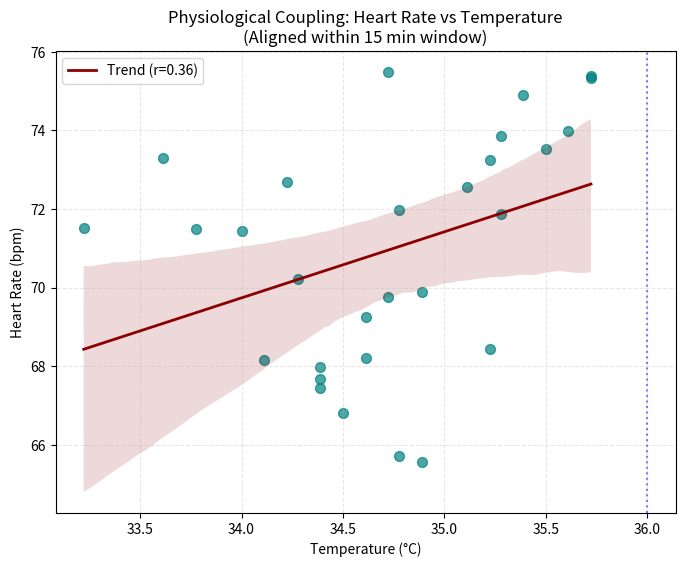

The matplotlib source for this figure:
# Executed Code (Repaired)
# This code runs in a sandbox with injected variables (vitals, np, plt, etc.)

import numpy as np
import pandas as pd
import matplotlib.pyplot as plt
import seaborn as sns
from scipy import stats
import datetime

# Helper function to simulate sandbox save_plot
def save_plot(filename, fig=None, **kwargs):
    if not filename.endswith('.png'): filename += '.png'
    if fig is None: fig = plt.gcf()
    fig.savefig(filename, **kwargs)
    plt.close(fig)
    print(f'Saved plot to {filename}')

# Injected Variables
visit_id = '99786932'
age = 79
gender = 'F'
ethnicity = 'Asian (Non-Hispanic/Non-Latino)'
heart_rate = [(datetime.datetime(2221, 4, 5, 16, 48, 19), 76.0), (datetime.datetime(2221, 4, 5, 16, 49, 19), 73.2542372881356), (datetime.datetime(2221, 4, 5, 16, 50, 19), 73.1206896551724), (datetime.datetime(2221, 4, 5, 16, 51, 19), 79.728813559322), (datetime.datetime(2221, 4, 5, 16, 52, 19), 75.3620689655172), (datetime.datetime(2221, 4, 5, 16, 53, 19), 73.9122807017544), (datetime.datetime(2221, 4, 5, 16, 54, 19), 72.125), (datetime.datetime(2221, 4, 5, 16, 55, 19), 71.8275862068966), (datetime.datetime(2221, 4, 5, 16, 56, 19), 72.6101694915254), (datetime.datetime(2221, 4, 5, 16, 57, 19), 71.7457627118644), (datetime.datetime(2221, 4, 5, 16, 58, 19), 69.8103448275862), (datetime.datetime(2221, 4, 5, 16, 59, 19), 69.4745762711864), (datetime.datetime(2221, 4, 5, 17, 0, 19), 69.2068965517241), (datetime.datetime(2221, 4, 5, 17, 1, 19), 75.3829787234043), (datetime.datetime(2221, 4, 5, 17, 2, 19), 67.8135593220339), (datetime.datetime(2221, 4, 5, 17, 3, 19), 68.0344827586207), (datetime.datetime(2221, 4, 5, 17, 4, 19), 67.1864406779661), (datetime.datetime(2221, 4, 5, 17, 5, 19), 68.9137931034483), (datetime.datetime(2221, 4, 5, 17, 6, 19), 70.5593220338983), (datetime.datetime(2221, 4, 5, 17, 7, 19), 71.6779661016949), (datetime.datetime(2221, 4, 5, 17, 8, 19), 71.12), (datetime.datetime(2221, 4, 5, 17, 9, 19), 70.1754385964912), (datetime.datetime(2221, 4, 5, 17, 10, 19), 69.2931034482759), (datetime.datetime(2221, 4, 5, 17, 11, 19), 69.9661016949153), (datetime.datetime(2221, 4, 5, 17, 12, 19), 68.6949152542373), (datetime.datetime(2221, 4, 5, 17, 13, 19), 68.7931034482759), (datetime.datetime(2221, 4, 5, 17, 14, 19), 69.6440677966102), (datetime.datetime(2221, 4, 5, 17, 15, 19), 70.3275862068966), (datetime.datetime(2221, 4, 5, 17, 16, 19), 70.5), (datetime.datetime(2221, 4, 5, 17, 17, 19), 71.6034482758621), (datetime.datetime(2221, 4, 5, 17, 18, 19), 72.2372881355932), (datetime.datetime(2221, 4, 5, 17, 19, 19), 69.5932203389831), (datetime.datetime(2221, 4, 5, 17, 20, 19), 69.2962962962963), (datetime.datetime(2221, 4, 5, 17, 21, 19), 71.1489361702128), (datetime.datetime(2221, 4, 5, 17, 22, 19), 72.1896551724138), (datetime.datetime(2221, 4, 5, 17, 23, 19), 70.5777777777778), (datetime.datetime(2221, 4, 5, 17, 24, 19), 72.4814814814815), (datetime.datetime(2221, 4, 5, 17, 25, 19), 75.4883720930233), (datetime.datetime(2221, 4, 5, 17, 26, 19), 70.9661016949153), (datetime.datetime(2221, 4, 5, 17, 27, 19), 74.425), (datetime.datetime(2221, 4, 5, 17, 28, 19), 73.135593220339), (datetime.datetime(2221, 4, 5, 17, 29, 19), 69.8793103448276), (datetime.datetime(2221, 4, 5, 17, 30, 19), 68.3898305084746), (datetime.datetime(2221, 4, 5, 17, 31, 19), 68.4915254237288), (datetime.datetime(2221, 4, 5, 17, 32, 19), 68.0), (datetime.datetime(2221, 4, 5, 17, 33, 19), 68.7457627118644), (datetime.datetime(2221, 4, 5, 17, 34, 19), 68.3389830508475), (datetime.datetime(2221, 4, 5, 17, 35, 19), 67.1034482758621), (datetime.datetime(2221, 4, 5, 17, 36, 19), 67.3559322033898), (datetime.datetime(2221, 4, 5, 17, 37, 19), 68.6724137931035), (datetime.datetime(2221, 4, 5, 17, 38, 19), 67.864406779661), (datetime.datetime(2221, 4, 5, 17, 39, 19), 70.1914893617021), (datetime.datetime(2221, 4, 5, 17, 40, 19), 71.5172413793104), (datetime.datetime(2221, 4, 5, 17, 41, 19), 70.9152542372882), (datetime.datetime(2221, 4, 5, 17, 42, 19), 70.2068965517242), (datetime.datetime(2221, 4, 5, 17, 43, 19), 70.2181818181818), (datetime.datetime(2221, 4, 5, 17, 44, 19), 70.6923076923077), (datetime.datetime(2221, 4, 5, 17, 45, 19), 70.2545454545455), (datetime.datetime(2221, 4, 5, 17, 46, 19), 69.8), (datetime.datetime(2221, 4, 5, 17, 47, 19), 69.9310344827586), (datetime.datetime(2221, 4, 5, 17, 48, 19), 70.6949152542373), (datetime.datetime(2221, 4, 5, 17, 49, 19), 69.7796610169492), (datetime.datetime(2221, 4, 5, 17, 50, 19), 68.8793103448276), (datetime.datetime(2221, 4, 5, 17, 51, 19), 71.24), (datetime.datetime(2221, 4, 5, 17, 52, 19), 72.7254901960784), (datetime.datetime(2221, 4, 5, 17, 53, 19), 72.271186440678), (datetime.datetime(2221, 4, 5, 17, 54, 19), 70.5172413793104), (datetime.datetime(2221, 4, 5, 17, 55, 19), 71.3559322033898), (datetime.datetime(2221, 4, 5, 17, 56, 19), 68.3220338983051), (datetime.datetime(2221, 4, 5, 17, 57, 19), 71.5172413793104), (datetime.datetime(2221, 4, 5, 17, 58, 19), 71.9491525423729), (datetime.datetime(2221, 4, 5, 17, 59, 19), 70.6724137931035), (datetime.datetime(2221, 4, 5, 18, 0, 19), 74.8305084745763), (datetime.datetime(2221, 4, 5, 18, 1, 19), 73.864406779661), (datetime.datetime(2221, 4, 5, 18, 2, 19), 73.3103448275862), (datetime.datetime(2221, 4, 5, 18, 3, 19), 72.0847457627119), (datetime.datetime(2221, 4, 5, 18, 4, 19), 71.551724137931), (datetime.datetime(2221, 4, 5, 18, 5, 19), 72.5254237288136), (datetime.datetime(2221, 4, 5, 18, 6, 19), 71.6779661016949), (datetime.datetime(2221, 4, 5, 18, 7, 19), 71.4827586206897), (datetime.datetime(2221, 4, 5, 18, 8, 19), 71.5932203389831), (datetime.datetime(2221, 4, 5, 18, 9, 19), 70.4310344827586), (datetime.datetime(2221, 4, 5, 18, 10, 19), 70.5254237288136), (datetime.datetime(2221, 4, 5, 18, 11, 19), 71.6101694915254), (datetime.datetime(2221, 4, 5, 18, 12, 19), 71.448275862069), (datetime.datetime(2221, 4, 5, 18, 13, 19), 68.728813559322), (datetime.datetime(2221, 4, 5, 18, 14, 19), 71.1206896551724), (datetime.datetime(2221, 4, 5, 18, 15, 19), 70.9661016949153), (datetime.datetime(2221, 4, 5, 18, 16, 19), 70.0338983050848), (datetime.datetime(2221, 4, 5, 18, 17, 19), 68.1724137931035), (datetime.datetime(2221, 4, 5, 18, 18, 19), 68.1525423728814), (datetime.datetime(2221, 4, 5, 18, 19, 19), 68.2586206896552), (datetime.datetime(2221, 4, 5, 18, 20, 19), 68.6949152542373), (datetime.datetime(2221, 4, 5, 18, 21, 19), 67.7586206896552), (datetime.datetime(2221, 4, 5, 18, 22, 19), 67.6949152542373), (datetime.datetime(2221, 4, 5, 18, 23, 19), 67.7966101694915), (datetime.datetime(2221, 4, 5, 18, 24, 19), 71.1724137931035), (datetime.datetime(2221, 4, 5, 18, 25, 19), 75.2542372881356), (datetime.datetime(2221, 4, 5, 18, 26, 19), 72.5344827586207), (datetime.datetime(2221, 4, 5, 18, 27, 19), 72.6949152542373), (datetime.datetime(2221, 4, 5, 18, 28, 19), 71.1694915254237), (datetime.datetime(2221, 4, 5, 18, 29, 19), 69.3620689655172), (datetime.datetime(2221, 4, 5, 18, 30, 19), 69.2033898305085), (datetime.datetime(2221, 4, 5, 18, 31, 19), 71.1034482758621), (datetime.datetime(2221, 4, 5, 18, 32, 19), 69.4745762711864), (datetime.datetime(2221, 4, 5, 18, 33, 19), 69.7627118644068), (datetime.datetime(2221, 4, 5, 18, 34, 19), 69.4310344827586), (datetime.datetime(2221, 4, 5, 18, 35, 19), 71.4576271186441), (datetime.datetime(2221, 4, 5, 18, 36, 19), 72.2068965517241), (datetime.datetime(2221, 4, 5, 18, 37, 19), 70.2203389830509), (datetime.datetime(2221, 4, 5, 18, 38, 19), 68.406779661017), (datetime.datetime(2221, 4, 5, 18, 39, 19), 69.1379310344828), (datetime.datetime(2221, 4, 5, 18, 40, 19), 69.0338983050848), (datetime.datetime(2221, 4, 5, 18, 41, 19), 68.448275862069), (datetime.datetime(2221, 4, 5, 18, 42, 19), 67.6779661016949), (datetime.datetime(2221, 4, 5, 18, 43, 19), 68.3728813559322), (datetime.datetime(2221, 4, 5, 18, 44, 19), 67.0172413793104), (datetime.datetime(2221, 4, 5, 18, 45, 19), 68.0), (datetime.datetime(2221, 4, 5, 18, 46, 19), 68.4310344827586), (datetime.datetime(2221, 4, 5, 18, 47, 19), 67.4406779661017), (datetime.datetime(2221, 4, 5, 18, 48, 19), 68.6101694915254), (datetime.datetime(2221, 4, 5, 18, 49, 19), 66.8965517241379), (datetime.datetime(2221, 4, 5, 18, 50, 19), 68.9491525423729), (datetime.datetime(2221, 4, 5, 18, 51, 19), 70.7413793103448), (datetime.datetime(2221, 4, 5, 18, 52, 19), 67.9830508474576), (datetime.datetime(2221, 4, 5, 18, 53, 19), 68.1864406779661), (datetime.datetime(2221, 4, 5, 18, 54, 19), 67.5344827586207), (datetime.datetime(2221, 4, 5, 18, 55, 19), 67.0677966101695), (datetime.datetime(2221, 4, 5, 18, 56, 19), 66.7931034482759), (datetime.datetime(2221, 4, 5, 18, 57, 19), 66.8135593220339), (datetime.datetime(2221, 4, 5, 18, 58, 19), 67.6551724137931), (datetime.datetime(2221, 4, 5, 18, 59, 19), 67.8305084745763), (datetime.datetime(2221, 4, 5, 19, 0, 19), 65.2542372881356), (datetime.datetime(2221, 4, 5, 19, 1, 19), 67.6896551724138), (datetime.datetime(2221, 4, 5, 19, 2, 19), 68.2203389830509), (datetime.datetime(2221, 4, 5, 19, 3, 19), 67.8275862068966), (datetime.datetime(2221, 4, 5, 19, 4, 19), 65.593220338983), (datetime.datetime(2221, 4, 5, 19, 5, 19), 67.1864406779661), (datetime.datetime(2221, 4, 5, 19, 6, 19), 69.6206896551724), (datetime.datetime(2221, 4, 5, 19, 7, 19), 69.2542372881356), (datetime.datetime(2221, 4, 5, 19, 8, 19), 70.7758620689655), (datetime.datetime(2221, 4, 5, 19, 9, 19), 66.864406779661), (datetime.datetime(2221, 4, 5, 19, 10, 19), 65.3050847457627), (datetime.datetime(2221, 4, 5, 19, 11, 19), 68.5172413793104), (datetime.datetime(2221, 4, 5, 19, 12, 19), 69.7627118644068), (datetime.datetime(2221, 4, 5, 19, 13, 19), 68.8620689655172), (datetime.datetime(2221, 4, 5, 19, 14, 19), 64.5762711864407), (datetime.datetime(2221, 4, 5, 19, 15, 19), 67.4406779661017), (datetime.datetime(2221, 4, 5, 19, 16, 19), 67.8620689655172), (datetime.datetime(2221, 4, 5, 19, 17, 19), 65.2881355932203), (datetime.datetime(2221, 4, 5, 19, 18, 19), 64.5344827586207), (datetime.datetime(2221, 4, 5, 19, 19, 19), 68.6779661016949), (datetime.datetime(2221, 4, 5, 19, 20, 19), 72.6779661016949), (datetime.datetime(2221, 4, 5, 19, 21, 19), 68.4137931034483), (datetime.datetime(2221, 4, 5, 19, 22, 19), 65.7118644067797), (datetime.datetime(2221, 4, 5, 19, 23, 19), 67.1551724137931), (datetime.datetime(2221, 4, 5, 19, 24, 19), 69.8135593220339), (datetime.datetime(2221, 4, 5, 19, 25, 19), 65.5172413793104), (datetime.datetime(2221, 4, 5, 19, 26, 19), 68.864406779661), (datetime.datetime(2221, 4, 5, 19, 27, 19), 71.9661016949153), (datetime.datetime(2221, 4, 5, 19, 28, 19), 69.9655172413793), (datetime.datetime(2221, 4, 5, 19, 29, 19), 67.3728813559322), (datetime.datetime(2221, 4, 5, 19, 30, 19), 65.7586206896552), (datetime.datetime(2221, 4, 5, 19, 31, 19), 65.4576271186441), (datetime.datetime(2221, 4, 5, 19, 32, 19), 65.5593220338983), (datetime.datetime(2221, 4, 5, 19, 33, 19), 65.448275862069), (datetime.datetime(2221, 4, 5, 19, 34, 19), 65.135593220339), (datetime.datetime(2221, 4, 5, 19, 35, 19), 66.6896551724138), (datetime.datetime(2221, 4, 5, 19, 36, 19), 71.0677966101695), (datetime.datetime(2221, 4, 5, 19, 37, 19), 69.8813559322034), (datetime.datetime(2221, 4, 5, 19, 38, 19), 68.7758620689655), (datetime.datetime(2221, 4, 5, 19, 39, 19), 71.8474576271187), (datetime.datetime(2221, 4, 5, 19, 40, 19), 70.3965517241379), (datetime.datetime(2221, 4, 5, 19, 41, 19), 68.0847457627119), (datetime.datetime(2221, 4, 5, 19, 42, 19), 67.8983050847458), (datetime.datetime(2221, 4, 5, 19, 43, 19), 66.2241379310345), (datetime.datetime(2221, 4, 5, 19, 44, 19), 68.1864406779661), (datetime.datetime(2221, 4, 5, 19, 45, 19), 70.3448275862069), (datetime.datetime(2221, 4, 5, 19, 46, 19), 70.5423728813559), (datetime.datetime(2221, 4, 5, 19, 47, 19), 71.1864406779661), (datetime.datetime(2221, 4, 5, 19, 48, 19), 72.5689655172414), (datetime.datetime(2221, 4, 5, 19, 49, 19), 71.3898305084746), (datetime.datetime(2221, 4, 5, 19, 50, 19), 70.0344827586207), (datetime.datetime(2221, 4, 5, 19, 51, 19), 69.3898305084746), (datetime.datetime(2221, 4, 5, 19, 52, 19), 68.3728813559322), (datetime.datetime(2221, 4, 5, 19, 53, 19), 74.3275862068966), (datetime.datetime(2221, 4, 5, 19, 54, 19), 73.0847457627119), (datetime.datetime(2221, 4, 5, 19, 55, 19), 71.1724137931035), (datetime.datetime(2221, 4, 5, 19, 56, 19), 70.9152542372882), (datetime.datetime(2221, 4, 5, 19, 57, 19), 68.4406779661017), (datetime.datetime(2221, 4, 5, 19, 58, 19), 74.0344827586207), (datetime.datetime(2221, 4, 5, 19, 59, 19), 73.0338983050848), (datetime.datetime(2221, 4, 5, 20, 0, 19), 71.3103448275862), (datetime.datetime(2221, 4, 5, 20, 1, 19), 71.135593220339), (datetime.datetime(2221, 4, 5, 20, 2, 19), 69.6896551724138), (datetime.datetime(2221, 4, 5, 20, 3, 19), 72.1525423728814), (datetime.datetime(2221, 4, 5, 20, 4, 19), 73.728813559322), (datetime.datetime(2221, 4, 5, 20, 5, 19), 71.8275862068966), (datetime.datetime(2221, 4, 5, 20, 6, 19), 71.271186440678), (datetime.datetime(2221, 4, 5, 20, 7, 19), 71.8793103448276), (datetime.datetime(2221, 4, 5, 20, 8, 19), 70.9830508474576), (datetime.datetime(2221, 4, 5, 20, 9, 19), 68.4745762711864), (datetime.datetime(2221, 4, 5, 20, 10, 19), 75.0), (datetime.datetime(2221, 4, 5, 20, 11, 19), 76.6779661016949), (datetime.datetime(2221, 4, 5, 20, 12, 19), 73.8620689655172), (datetime.datetime(2221, 4, 5, 20, 13, 19), 75.4576271186441), (datetime.datetime(2221, 4, 5, 20, 14, 19), 76.0169491525424), (datetime.datetime(2221, 4, 5, 20, 15, 19), 75.551724137931), (datetime.datetime(2221, 4, 5, 20, 16, 19), 74.728813559322), (datetime.datetime(2221, 4, 5, 20, 17, 19), 74.8965517241379), (datetime.datetime(2221, 4, 5, 20, 18, 19), 73.9661016949153), (datetime.datetime(2221, 4, 5, 20, 19, 19), 75.1724137931035), (datetime.datetime(2221, 4, 5, 20, 20, 19), 76.1525423728814), (datetime.datetime(2221, 4, 5, 20, 21, 19), 74.5762711864407), (datetime.datetime(2221, 4, 5, 20, 22, 19), 73.4655172413793), (datetime.datetime(2221, 4, 5, 20, 23, 19), 73.5254237288136), (datetime.datetime(2221, 4, 5, 20, 24, 19), 69.5084745762712), (datetime.datetime(2221, 4, 5, 20, 25, 19), 71.7758620689655), (datetime.datetime(2221, 4, 5, 20, 26, 19), 71.5423728813559), (datetime.datetime(2221, 4, 5, 20, 27, 19), 75.8275862068966), (datetime.datetime(2221, 4, 5, 20, 28, 19), 74.4915254237288), (datetime.datetime(2221, 4, 5, 20, 29, 19), 73.8983050847458), (datetime.datetime(2221, 4, 5, 20, 30, 19), 76.0172413793104), (datetime.datetime(2221, 4, 5, 20, 31, 19), 75.3898305084746), (datetime.datetime(2221, 4, 5, 20, 32, 19), 73.7931034482759), (datetime.datetime(2221, 4, 5, 20, 33, 19), 75.2881355932203), (datetime.datetime(2221, 4, 5, 20, 34, 19), 78.1206896551724), (datetime.datetime(2221, 4, 5, 20, 35, 19), 76.2033898305085), (datetime.datetime(2221, 4, 5, 20, 36, 19), 76.6779661016949), (datetime.datetime(2221, 4, 5, 20, 37, 19), 73.9827586206897), (datetime.datetime(2221, 4, 5, 20, 38, 19), 71.728813559322), (datetime.datetime(2221, 4, 5, 20, 39, 19), 74.3448275862069), (datetime.datetime(2221, 4, 5, 20, 40, 19), 75.1016949152542), (datetime.datetime(2221, 4, 5, 20, 41, 19), 75.7966101694915), (datetime.datetime(2221, 4, 5, 20, 42, 19), 75.3448275862069), (datetime.datetime(2221, 4, 5, 20, 43, 19), 72.8983050847458), (datetime.datetime(2221, 4, 5, 20, 44, 19), 75.6551724137931), (datetime.datetime(2221, 4, 5, 20, 45, 19), 72.4406779661017), (datetime.datetime(2221, 4, 5, 20, 46, 19), 75.3898305084746)]
systolic_bp = [(datetime.datetime(2221, 4, 5, 16, 48, 19), 67.0), (datetime.datetime(2221, 4, 5, 16, 49, 19), 63.0), (datetime.datetime(2221, 4, 5, 16, 50, 19), 63.0), (datetime.datetime(2221, 4, 5, 16, 52, 19), 81.0), (datetime.datetime(2221, 4, 5, 16, 54, 19), 75.0), (datetime.datetime(2221, 4, 5, 16, 56, 19), 69.0), (datetime.datetime(2221, 4, 5, 16, 58, 19), 75.0), (datetime.datetime(2221, 4, 5, 17, 0, 19), 81.0), (datetime.datetime(2221, 4, 5, 17, 2, 19), 88.0), (datetime.datetime(2221, 4, 5, 17, 4, 19), 83.0), (datetime.datetime(2221, 4, 5, 17, 6, 19), 89.0), (datetime.datetime(2221, 4, 5, 17, 8, 19), 89.0), (datetime.datetime(2221, 4, 5, 17, 10, 19), 78.0), (datetime.datetime(2221, 4, 5, 17, 12, 19), 87.0), (datetime.datetime(2221, 4, 5, 17, 13, 19), 96.0), (datetime.datetime(2221, 4, 5, 17, 25, 19), 96.0), (datetime.datetime(2221, 4, 5, 17, 42, 19), 85.0), (datetime.datetime(2221, 4, 5, 17, 43, 19), 85.0), (datetime.datetime(2221, 4, 5, 17, 57, 19), 80.0), (datetime.datetime(2221, 4, 5, 17, 58, 19), 80.0), (datetime.datetime(2221, 4, 5, 18, 12, 19), 78.0), (datetime.datetime(2221, 4, 5, 18, 13, 19), 78.0), (datetime.datetime(2221, 4, 5, 18, 17, 19), 72.0), (datetime.datetime(2221, 4, 5, 18, 22, 19), 72.0), (datetime.datetime(2221, 4, 5, 18, 27, 19), 72.0), (datetime.datetime(2221, 4, 5, 18, 37, 19), 78.0), (datetime.datetime(2221, 4, 5, 18, 42, 19), 74.0), (datetime.datetime(2221, 4, 5, 18, 43, 19), 74.0), (datetime.datetime(2221, 4, 5, 18, 47, 19), 77.0), (datetime.datetime(2221, 4, 5, 18, 51, 19), 77.0), (datetime.datetime(2221, 4, 5, 18, 52, 19), 75.0), (datetime.datetime(2221, 4, 5, 18, 53, 19), 75.0), (datetime.datetime(2221, 4, 5, 18, 57, 19), 75.0), (datetime.datetime(2221, 4, 5, 18, 58, 19), 75.0), (datetime.datetime(2221, 4, 5, 19, 2, 19), 76.0), (datetime.datetime(2221, 4, 5, 19, 3, 19), 76.0), (datetime.datetime(2221, 4, 5, 19, 7, 19), 78.0), (datetime.datetime(2221, 4, 5, 19, 8, 19), 78.0), (datetime.datetime(2221, 4, 5, 19, 12, 19), 81.0), (datetime.datetime(2221, 4, 5, 19, 13, 19), 81.0), (datetime.datetime(2221, 4, 5, 19, 18, 19), 75.0), (datetime.datetime(2221, 4, 5, 19, 20, 19), 85.0), (datetime.datetime(2221, 4, 5, 19, 22, 19), 73.0), (datetime.datetime(2221, 4, 5, 19, 23, 19), 73.0), (datetime.datetime(2221, 4, 5, 19, 27, 19), 85.0), (datetime.datetime(2221, 4, 5, 19, 28, 19), 85.0), (datetime.datetime(2221, 4, 5, 19, 32, 19), 79.0), (datetime.datetime(2221, 4, 5, 19, 33, 19), 79.0), (datetime.datetime(2221, 4, 5, 19, 37, 19), 83.0), (datetime.datetime(2221, 4, 5, 19, 38, 19), 83.0), (datetime.datetime(2221, 4, 5, 19, 43, 19), 78.0), (datetime.datetime(2221, 4, 5, 19, 48, 19), 90.0), (datetime.datetime(2221, 4, 5, 19, 53, 19), 89.0), (datetime.datetime(2221, 4, 5, 19, 57, 19), 84.0), (datetime.datetime(2221, 4, 5, 19, 58, 19), 84.0), (datetime.datetime(2221, 4, 5, 20, 3, 19), 89.0), (datetime.datetime(2221, 4, 5, 20, 7, 19), 85.0), (datetime.datetime(2221, 4, 5, 20, 8, 19), 85.0), (datetime.datetime(2221, 4, 5, 20, 12, 19), 82.0), (datetime.datetime(2221, 4, 5, 20, 13, 19), 82.0), (datetime.datetime(2221, 4, 5, 20, 17, 19), 78.0), (datetime.datetime(2221, 4, 5, 20, 18, 19), 78.0), (datetime.datetime(2221, 4, 5, 20, 23, 19), 82.0), (datetime.datetime(2221, 4, 5, 20, 28, 19), 79.0), (datetime.datetime(2221, 4, 5, 20, 33, 19), 81.0), (datetime.datetime(2221, 4, 5, 20, 37, 19), 82.0), (datetime.datetime(2221, 4, 5, 20, 38, 19), 82.0), (datetime.datetime(2221, 4, 5, 20, 42, 19), 84.0), (datetime.datetime(2221, 4, 5, 20, 43, 19), 84.0), (datetime.datetime(2221, 4, 5, 20, 46, 19), 87.0)]
diastolic_bp = [(datetime.datetime(2221, 4, 5, 16, 48, 19), 44.0), (datetime.datetime(2221, 4, 5, 16, 49, 19), 41.0), (datetime.datetime(2221, 4, 5, 16, 50, 19), 41.0), (datetime.datetime(2221, 4, 5, 16, 52, 19), 47.0), (datetime.datetime(2221, 4, 5, 16, 54, 19), 51.0), (datetime.datetime(2221, 4, 5, 16, 56, 19), 43.0), (datetime.datetime(2221, 4, 5, 16, 58, 19), 54.0), (datetime.datetime(2221, 4, 5, 17, 0, 19), 48.0), (datetime.datetime(2221, 4, 5, 17, 2, 19), 46.0), (datetime.datetime(2221, 4, 5, 17, 4, 19), 48.0), (datetime.datetime(2221, 4, 5, 17, 6, 19), 46.0), (datetime.datetime(2221, 4, 5, 17, 10, 19), 61.0), (datetime.datetime(2221, 4, 5, 17, 12, 19), 51.0), (datetime.datetime(2221, 4, 5, 17, 13, 19), 50.0), (datetime.datetime(2221, 4, 5, 17, 25, 19), 50.0), (datetime.datetime(2221, 4, 5, 17, 42, 19), 55.0), (datetime.datetime(2221, 4, 5, 17, 43, 19), 55.0), (datetime.datetime(2221, 4, 5, 17, 57, 19), 50.0), (datetime.datetime(2221, 4, 5, 17, 58, 19), 50.0), (datetime.datetime(2221, 4, 5, 18, 12, 19), 43.0), (datetime.datetime(2221, 4, 5, 18, 13, 19), 43.0), (datetime.datetime(2221, 4, 5, 18, 17, 19), 45.0), (datetime.datetime(2221, 4, 5, 18, 22, 19), 47.0), (datetime.datetime(2221, 4, 5, 18, 27, 19), 47.0), (datetime.datetime(2221, 4, 5, 18, 37, 19), 42.0), (datetime.datetime(2221, 4, 5, 18, 42, 19), 47.0), (datetime.datetime(2221, 4, 5, 18, 43, 19), 47.0), (datetime.datetime(2221, 4, 5, 18, 47, 19), 50.0), (datetime.datetime(2221, 4, 5, 18, 51, 19), 50.0), (datetime.datetime(2221, 4, 5, 18, 52, 19), 46.0), (datetime.datetime(2221, 4, 5, 18, 53, 19), 46.0), (datetime.datetime(2221, 4, 5, 18, 57, 19), 45.0), (datetime.datetime(2221, 4, 5, 18, 58, 19), 45.0), (datetime.datetime(2221, 4, 5, 19, 2, 19), 48.0), (datetime.datetime(2221, 4, 5, 19, 3, 19), 48.0), (datetime.datetime(2221, 4, 5, 19, 7, 19), 46.0), (datetime.datetime(2221, 4, 5, 19, 8, 19), 46.0), (datetime.datetime(2221, 4, 5, 19, 12, 19), 51.0), (datetime.datetime(2221, 4, 5, 19, 13, 19), 51.0), (datetime.datetime(2221, 4, 5, 19, 18, 19), 45.0), (datetime.datetime(2221, 4, 5, 19, 20, 19), 48.0), (datetime.datetime(2221, 4, 5, 19, 22, 19), 45.0), (datetime.datetime(2221, 4, 5, 19, 23, 19), 45.0), (datetime.datetime(2221, 4, 5, 19, 27, 19), 49.0), (datetime.datetime(2221, 4, 5, 19, 28, 19), 49.0), (datetime.datetime(2221, 4, 5, 19, 32, 19), 48.0), (datetime.datetime(2221, 4, 5, 19, 33, 19), 48.0), (datetime.datetime(2221, 4, 5, 19, 37, 19), 50.0), (datetime.datetime(2221, 4, 5, 19, 38, 19), 50.0), (datetime.datetime(2221, 4, 5, 19, 43, 19), 48.0), (datetime.datetime(2221, 4, 5, 19, 48, 19), 52.0), (datetime.datetime(2221, 4, 5, 19, 53, 19), 56.0), (datetime.datetime(2221, 4, 5, 19, 57, 19), 48.0), (datetime.datetime(2221, 4, 5, 19, 58, 19), 48.0), (datetime.datetime(2221, 4, 5, 20, 3, 19), 54.0), (datetime.datetime(2221, 4, 5, 20, 7, 19), 50.0), (datetime.datetime(2221, 4, 5, 20, 8, 19), 50.0), (datetime.datetime(2221, 4, 5, 20, 12, 19), 52.0), (datetime.datetime(2221, 4, 5, 20, 13, 19), 52.0), (datetime.datetime(2221, 4, 5, 20, 17, 19), 47.0), (datetime.datetime(2221, 4, 5, 20, 18, 19), 47.0), (datetime.datetime(2221, 4, 5, 20, 28, 19), 49.0), (datetime.datetime(2221, 4, 5, 20, 33, 19), 43.0), (datetime.datetime(2221, 4, 5, 20, 37, 19), 48.0), (datetime.datetime(2221, 4, 5, 20, 38, 19), 48.0), (datetime.datetime(2221, 4, 5, 20, 42, 19), 47.0), (datetime.datetime(2221, 4, 5, 20, 43, 19), 47.0), (datetime.datetime(2221, 4, 5, 20, 46, 19), 52.0)]
spo2 = [(datetime.datetime(2221, 4, 5, 16, 51, 19), 97.0), (datetime.datetime(2221, 4, 5, 16, 52, 19), 94.4), (datetime.datetime(2221, 4, 5, 17, 1, 19), 82.8648648648649), (datetime.datetime(2221, 4, 5, 17, 3, 19), 99.125), (datetime.datetime(2221, 4, 5, 17, 4, 19), 99.1111111111111), (datetime.datetime(2221, 4, 5, 17, 5, 19), 98.625), (datetime.datetime(2221, 4, 5, 17, 6, 19), 86.7142857142857), (datetime.datetime(2221, 4, 5, 17, 7, 19), 85.9444444444445), (datetime.datetime(2221, 4, 5, 17, 10, 19), 98.75), (datetime.datetime(2221, 4, 5, 17, 17, 19), 100.0), (datetime.datetime(2221, 4, 5, 17, 25, 19), 100.0), (datetime.datetime(2221, 4, 5, 17, 32, 19), 100.0), (datetime.datetime(2221, 4, 5, 17, 35, 19), 100.0), (datetime.datetime(2221, 4, 5, 17, 36, 19), 100.0), (datetime.datetime(2221, 4, 5, 17, 37, 19), 100.0), (datetime.datetime(2221, 4, 5, 17, 38, 19), 100.0), (datetime.datetime(2221, 4, 5, 17, 39, 19), 100.0), (datetime.datetime(2221, 4, 5, 17, 41, 19), 100.0), (datetime.datetime(2221, 4, 5, 17, 42, 19), 100.0), (datetime.datetime(2221, 4, 5, 17, 43, 19), 100.0), (datetime.datetime(2221, 4, 5, 17, 45, 19), 100.0), (datetime.datetime(2221, 4, 5, 17, 46, 19), 100.0), (datetime.datetime(2221, 4, 5, 17, 47, 19), 100.0), (datetime.datetime(2221, 4, 5, 17, 49, 19), 100.0), (datetime.datetime(2221, 4, 5, 17, 50, 19), 100.0), (datetime.datetime(2221, 4, 5, 17, 51, 19), 100.0), (datetime.datetime(2221, 4, 5, 17, 57, 19), 99.0), (datetime.datetime(2221, 4, 5, 17, 58, 19), 81.2), (datetime.datetime(2221, 4, 5, 17, 59, 19), 95.0), (datetime.datetime(2221, 4, 5, 18, 2, 19), 100.0), (datetime.datetime(2221, 4, 5, 18, 3, 19), 99.15), (datetime.datetime(2221, 4, 5, 18, 4, 19), 100.0), (datetime.datetime(2221, 4, 5, 18, 5, 19), 100.0), (datetime.datetime(2221, 4, 5, 18, 6, 19), 99.0), (datetime.datetime(2221, 4, 5, 18, 11, 19), 98.35), (datetime.datetime(2221, 4, 5, 18, 12, 19), 97.0), (datetime.datetime(2221, 4, 5, 18, 13, 19), 72.125), (datetime.datetime(2221, 4, 5, 18, 14, 19), 77.4615384615385), (datetime.datetime(2221, 4, 5, 18, 17, 19), 99.0), (datetime.datetime(2221, 4, 5, 18, 18, 19), 99.0), (datetime.datetime(2221, 4, 5, 18, 19, 19), 100.0), (datetime.datetime(2221, 4, 5, 18, 20, 19), 100.0), (datetime.datetime(2221, 4, 5, 18, 22, 19), 100.0), (datetime.datetime(2221, 4, 5, 18, 24, 19), 98.4047619047619), (datetime.datetime(2221, 4, 5, 18, 27, 19), 100.0), (datetime.datetime(2221, 4, 5, 18, 28, 19), 100.0), (datetime.datetime(2221, 4, 5, 18, 29, 19), 97.6538461538462), (datetime.datetime(2221, 4, 5, 18, 30, 19), 100.0), (datetime.datetime(2221, 4, 5, 18, 31, 19), 100.0), (datetime.datetime(2221, 4, 5, 18, 32, 19), 91.4782608695652), (datetime.datetime(2221, 4, 5, 18, 33, 19), 86.0), (datetime.datetime(2221, 4, 5, 18, 37, 19), 100.0), (datetime.datetime(2221, 4, 5, 18, 43, 19), 100.0), (datetime.datetime(2221, 4, 5, 18, 50, 19), 100.0), (datetime.datetime(2221, 4, 5, 18, 52, 19), 100.0), (datetime.datetime(2221, 4, 5, 18, 53, 19), 100.0), (datetime.datetime(2221, 4, 5, 18, 58, 19), 100.0), (datetime.datetime(2221, 4, 5, 19, 2, 19), 100.0), (datetime.datetime(2221, 4, 5, 19, 3, 19), 100.0), (datetime.datetime(2221, 4, 5, 19, 5, 19), 100.0), (datetime.datetime(2221, 4, 5, 19, 6, 19), 100.0), (datetime.datetime(2221, 4, 5, 19, 7, 19), 100.0), (datetime.datetime(2221, 4, 5, 19, 8, 19), 100.0), (datetime.datetime(2221, 4, 5, 19, 9, 19), 100.0), (datetime.datetime(2221, 4, 5, 19, 10, 19), 100.0), (datetime.datetime(2221, 4, 5, 19, 12, 19), 100.0), (datetime.datetime(2221, 4, 5, 19, 13, 19), 100.0), (datetime.datetime(2221, 4, 5, 19, 14, 19), 100.0), (datetime.datetime(2221, 4, 5, 19, 18, 19), 100.0), (datetime.datetime(2221, 4, 5, 19, 19, 19), 100.0), (datetime.datetime(2221, 4, 5, 19, 20, 19), 100.0), (datetime.datetime(2221, 4, 5, 19, 21, 19), 100.0), (datetime.datetime(2221, 4, 5, 19, 22, 19), 100.0), (datetime.datetime(2221, 4, 5, 19, 24, 19), 100.0), (datetime.datetime(2221, 4, 5, 19, 26, 19), 100.0), (datetime.datetime(2221, 4, 5, 19, 27, 19), 100.0), (datetime.datetime(2221, 4, 5, 19, 28, 19), 100.0), (datetime.datetime(2221, 4, 5, 19, 30, 19), 100.0), (datetime.datetime(2221, 4, 5, 19, 33, 19), 100.0), (datetime.datetime(2221, 4, 5, 19, 35, 19), 100.0), (datetime.datetime(2221, 4, 5, 19, 36, 19), 100.0), (datetime.datetime(2221, 4, 5, 19, 37, 19), 100.0), (datetime.datetime(2221, 4, 5, 19, 38, 19), 100.0), (datetime.datetime(2221, 4, 5, 19, 39, 19), 100.0), (datetime.datetime(2221, 4, 5, 19, 40, 19), 100.0), (datetime.datetime(2221, 4, 5, 19, 41, 19), 100.0), (datetime.datetime(2221, 4, 5, 19, 42, 19), 100.0), (datetime.datetime(2221, 4, 5, 19, 43, 19), 100.0), (datetime.datetime(2221, 4, 5, 19, 44, 19), 100.0), (datetime.datetime(2221, 4, 5, 19, 45, 19), 100.0), (datetime.datetime(2221, 4, 5, 19, 46, 19), 99.421052631579), (datetime.datetime(2221, 4, 5, 19, 47, 19), 99.9230769230769), (datetime.datetime(2221, 4, 5, 19, 48, 19), 99.8780487804878), (datetime.datetime(2221, 4, 5, 19, 49, 19), 100.0), (datetime.datetime(2221, 4, 5, 19, 50, 19), 100.0), (datetime.datetime(2221, 4, 5, 19, 51, 19), 100.0), (datetime.datetime(2221, 4, 5, 19, 52, 19), 100.0), (datetime.datetime(2221, 4, 5, 19, 53, 19), 100.0), (datetime.datetime(2221, 4, 5, 19, 56, 19), 97.5454545454546), (datetime.datetime(2221, 4, 5, 19, 57, 19), 96.4), (datetime.datetime(2221, 4, 5, 19, 58, 19), 100.0), (datetime.datetime(2221, 4, 5, 19, 59, 19), 99.0), (datetime.datetime(2221, 4, 5, 20, 0, 19), 100.0), (datetime.datetime(2221, 4, 5, 20, 1, 19), 100.0), (datetime.datetime(2221, 4, 5, 20, 2, 19), 100.0), (datetime.datetime(2221, 4, 5, 20, 3, 19), 100.0), (datetime.datetime(2221, 4, 5, 20, 6, 19), 99.8333333333333), (datetime.datetime(2221, 4, 5, 20, 7, 19), 98.6122448979592), (datetime.datetime(2221, 4, 5, 20, 8, 19), 93.5), (datetime.datetime(2221, 4, 5, 20, 12, 19), 97.5), (datetime.datetime(2221, 4, 5, 20, 13, 19), 96.8108108108108), (datetime.datetime(2221, 4, 5, 20, 16, 19), 100.0), (datetime.datetime(2221, 4, 5, 20, 17, 19), 100.0), (datetime.datetime(2221, 4, 5, 20, 18, 19), 99.0434782608696), (datetime.datetime(2221, 4, 5, 20, 19, 19), 99.0555555555556), (datetime.datetime(2221, 4, 5, 20, 20, 19), 98.8222222222222), (datetime.datetime(2221, 4, 5, 20, 21, 19), 99.593220338983), (datetime.datetime(2221, 4, 5, 20, 22, 19), 99.3965517241379), (datetime.datetime(2221, 4, 5, 20, 23, 19), 99.7826086956522), (datetime.datetime(2221, 4, 5, 20, 24, 19), 99.9152542372881), (datetime.datetime(2221, 4, 5, 20, 25, 19), 99.448275862069), (datetime.datetime(2221, 4, 5, 20, 26, 19), 99.2881355932203), (datetime.datetime(2221, 4, 5, 20, 27, 19), 99.4827586206896), (datetime.datetime(2221, 4, 5, 20, 28, 19), 98.5925925925926), (datetime.datetime(2221, 4, 5, 20, 29, 19), 99.75), (datetime.datetime(2221, 4, 5, 20, 30, 19), 99.1896551724138), (datetime.datetime(2221, 4, 5, 20, 31, 19), 99.1016949152542), (datetime.datetime(2221, 4, 5, 20, 32, 19), 99.2931034482759), (datetime.datetime(2221, 4, 5, 20, 33, 19), 98.7741935483871), (datetime.datetime(2221, 4, 5, 20, 34, 19), 98.6491228070176), (datetime.datetime(2221, 4, 5, 20, 35, 19), 98.5593220338983), (datetime.datetime(2221, 4, 5, 20, 36, 19), 98.8983050847458), (datetime.datetime(2221, 4, 5, 20, 37, 19), 98.8103448275862), (datetime.datetime(2221, 4, 5, 20, 38, 19), 98.9622641509434), (datetime.datetime(2221, 4, 5, 20, 39, 19), 99.1379310344828), (datetime.datetime(2221, 4, 5, 20, 40, 19), 99.135593220339), (datetime.datetime(2221, 4, 5, 20, 41, 19), 98.7272727272727), (datetime.datetime(2221, 4, 5, 20, 42, 19), 98.6078431372549), (datetime.datetime(2221, 4, 5, 20, 43, 19), 99.2083333333333), (datetime.datetime(2221, 4, 5, 20, 44, 19), 99.2068965517242), (datetime.datetime(2221, 4, 5, 20, 45, 19), 99.1864406779661), (datetime.datetime(2221, 4, 5, 20, 46, 19), 99.0178571428572)]
respiratory_rate = [(datetime.datetime(2221, 4, 5, 16, 51, 19), 22.0), (datetime.datetime(2221, 4, 5, 16, 58, 19), 15.448275862069), (datetime.datetime(2221, 4, 5, 16, 59, 19), 15.1694915254237), (datetime.datetime(2221, 4, 5, 17, 0, 19), 15.2758620689655), (datetime.datetime(2221, 4, 5, 17, 1, 19), 15.7457627118644), (datetime.datetime(2221, 4, 5, 17, 2, 19), 14.5423728813559), (datetime.datetime(2221, 4, 5, 17, 3, 19), 14.2068965517241), (datetime.datetime(2221, 4, 5, 17, 4, 19), 14.0), (datetime.datetime(2221, 4, 5, 17, 5, 19), 13.7758620689655), (datetime.datetime(2221, 4, 5, 17, 6, 19), 13.5762711864407), (datetime.datetime(2221, 4, 5, 17, 7, 19), 14.0169491525424), (datetime.datetime(2221, 4, 5, 17, 8, 19), 13.3103448275862), (datetime.datetime(2221, 4, 5, 17, 9, 19), 12.7796610169492), (datetime.datetime(2221, 4, 5, 17, 10, 19), 14.551724137931), (datetime.datetime(2221, 4, 5, 17, 11, 19), 15.3220338983051), (datetime.datetime(2221, 4, 5, 17, 12, 19), 13.8305084745763), (datetime.datetime(2221, 4, 5, 17, 13, 19), 13.3103448275862), (datetime.datetime(2221, 4, 5, 17, 14, 19), 13.4915254237288), (datetime.datetime(2221, 4, 5, 17, 15, 19), 12.7586206896552), (datetime.datetime(2221, 4, 5, 17, 16, 19), 12.3389830508475), (datetime.datetime(2221, 4, 5, 17, 17, 19), 13.4655172413793), (datetime.datetime(2221, 4, 5, 17, 18, 19), 13.2542372881356), (datetime.datetime(2221, 4, 5, 17, 19, 19), 13.1525423728814), (datetime.datetime(2221, 4, 5, 17, 20, 19), 13.3275862068966), (datetime.datetime(2221, 4, 5, 17, 21, 19), 14.5084745762712), (datetime.datetime(2221, 4, 5, 17, 22, 19), 13.5344827586207), (datetime.datetime(2221, 4, 5, 17, 23, 19), 16.2881355932203), (datetime.datetime(2221, 4, 5, 17, 24, 19), 13.4745762711864), (datetime.datetime(2221, 4, 5, 17, 25, 19), 13.7068965517241), (datetime.datetime(2221, 4, 5, 17, 26, 19), 13.2203389830509), (datetime.datetime(2221, 4, 5, 17, 27, 19), 13.5344827586207), (datetime.datetime(2221, 4, 5, 17, 28, 19), 13.6949152542373), (datetime.datetime(2221, 4, 5, 17, 29, 19), 13.9310344827586), (datetime.datetime(2221, 4, 5, 17, 30, 19), 13.9830508474576), (datetime.datetime(2221, 4, 5, 17, 31, 19), 13.4406779661017), (datetime.datetime(2221, 4, 5, 17, 32, 19), 14.0), (datetime.datetime(2221, 4, 5, 17, 33, 19), 14.4237288135593), (datetime.datetime(2221, 4, 5, 17, 34, 19), 14.0), (datetime.datetime(2221, 4, 5, 17, 35, 19), 13.7758620689655), (datetime.datetime(2221, 4, 5, 17, 36, 19), 13.5423728813559), (datetime.datetime(2221, 4, 5, 17, 37, 19), 13.6724137931034), (datetime.datetime(2221, 4, 5, 17, 38, 19), 13.1694915254237), (datetime.datetime(2221, 4, 5, 17, 39, 19), 14.1186440677966), (datetime.datetime(2221, 4, 5, 17, 40, 19), 13.9137931034483), (datetime.datetime(2221, 4, 5, 17, 41, 19), 13.6949152542373), (datetime.datetime(2221, 4, 5, 17, 42, 19), 13.8965517241379), (datetime.datetime(2221, 4, 5, 17, 43, 19), 14.3050847457627), (datetime.datetime(2221, 4, 5, 17, 44, 19), 14.1694915254237), (datetime.datetime(2221, 4, 5, 17, 45, 19), 14.5172413793103), (datetime.datetime(2221, 4, 5, 17, 46, 19), 14.1864406779661), (datetime.datetime(2221, 4, 5, 17, 47, 19), 14.7241379310345), (datetime.datetime(2221, 4, 5, 17, 48, 19), 14.9322033898305), (datetime.datetime(2221, 4, 5, 17, 49, 19), 13.9322033898305), (datetime.datetime(2221, 4, 5, 17, 50, 19), 14.0), (datetime.datetime(2221, 4, 5, 17, 51, 19), 15.2372881355932), (datetime.datetime(2221, 4, 5, 17, 52, 19), 15.4827586206897), (datetime.datetime(2221, 4, 5, 17, 53, 19), 15.3728813559322), (datetime.datetime(2221, 4, 5, 17, 54, 19), 14.948275862069), (datetime.datetime(2221, 4, 5, 17, 55, 19), 14.4576271186441), (datetime.datetime(2221, 4, 5, 17, 56, 19), 15.0), (datetime.datetime(2221, 4, 5, 17, 57, 19), 16.2586206896552), (datetime.datetime(2221, 4, 5, 17, 58, 19), 16.0508474576271), (datetime.datetime(2221, 4, 5, 17, 59, 19), 14.6551724137931), (datetime.datetime(2221, 4, 5, 18, 0, 19), 17.0), (datetime.datetime(2221, 4, 5, 18, 1, 19), 16.4745762711864), (datetime.datetime(2221, 4, 5, 18, 2, 19), 17.3448275862069), (datetime.datetime(2221, 4, 5, 18, 3, 19), 16.6949152542373), (datetime.datetime(2221, 4, 5, 18, 4, 19), 16.5172413793103), (datetime.datetime(2221, 4, 5, 18, 5, 19), 16.7966101694915), (datetime.datetime(2221, 4, 5, 18, 6, 19), 16.3220338983051), (datetime.datetime(2221, 4, 5, 18, 7, 19), 14.5344827586207), (datetime.datetime(2221, 4, 5, 18, 8, 19), 15.9152542372881), (datetime.datetime(2221, 4, 5, 18, 9, 19), 16.4137931034483), (datetime.datetime(2221, 4, 5, 18, 10, 19), 16.3389830508475), (datetime.datetime(2221, 4, 5, 18, 11, 19), 14.4745762711864), (datetime.datetime(2221, 4, 5, 18, 12, 19), 15.7586206896552), (datetime.datetime(2221, 4, 5, 18, 13, 19), 14.9661016949153), (datetime.datetime(2221, 4, 5, 18, 14, 19), 15.2068965517241), (datetime.datetime(2221, 4, 5, 18, 15, 19), 14.7457627118644), (datetime.datetime(2221, 4, 5, 18, 16, 19), 15.4915254237288), (datetime.datetime(2221, 4, 5, 18, 17, 19), 16.0), (datetime.datetime(2221, 4, 5, 18, 18, 19), 15.7457627118644), (datetime.datetime(2221, 4, 5, 18, 19, 19), 16.0862068965517), (datetime.datetime(2221, 4, 5, 18, 20, 19), 17.3389830508475), (datetime.datetime(2221, 4, 5, 18, 21, 19), 16.0), (datetime.datetime(2221, 4, 5, 18, 22, 19), 16.3559322033898), (datetime.datetime(2221, 4, 5, 18, 23, 19), 15.5932203389831), (datetime.datetime(2221, 4, 5, 18, 24, 19), 16.5), (datetime.datetime(2221, 4, 5, 18, 25, 19), 17.8983050847458), (datetime.datetime(2221, 4, 5, 18, 26, 19), 17.7586206896552), (datetime.datetime(2221, 4, 5, 18, 27, 19), 17.4915254237288), (datetime.datetime(2221, 4, 5, 18, 28, 19), 16.0), (datetime.datetime(2221, 4, 5, 18, 29, 19), 13.2241379310345), (datetime.datetime(2221, 4, 5, 18, 30, 19), 15.6271186440678), (datetime.datetime(2221, 4, 5, 18, 31, 19), 16.7068965517241), (datetime.datetime(2221, 4, 5, 18, 32, 19), 15.5762711864407), (datetime.datetime(2221, 4, 5, 18, 33, 19), 15.9322033898305), (datetime.datetime(2221, 4, 5, 18, 34, 19), 16.0), (datetime.datetime(2221, 4, 5, 18, 35, 19), 15.6101694915254), (datetime.datetime(2221, 4, 5, 18, 36, 19), 15.9310344827586), (datetime.datetime(2221, 4, 5, 18, 37, 19), 17.3898305084746), (datetime.datetime(2221, 4, 5, 18, 38, 19), 15.6610169491525), (datetime.datetime(2221, 4, 5, 18, 39, 19), 14.8620689655172), (datetime.datetime(2221, 4, 5, 18, 40, 19), 16.0), (datetime.datetime(2221, 4, 5, 18, 41, 19), 15.2758620689655), (datetime.datetime(2221, 4, 5, 18, 42, 19), 15.4915254237288), (datetime.datetime(2221, 4, 5, 18, 43, 19), 15.5423728813559), (datetime.datetime(2221, 4, 5, 18, 44, 19), 15.1551724137931), (datetime.datetime(2221, 4, 5, 18, 45, 19), 15.0677966101695), (datetime.datetime(2221, 4, 5, 18, 46, 19), 15.0), (datetime.datetime(2221, 4, 5, 18, 47, 19), 14.9322033898305), (datetime.datetime(2221, 4, 5, 18, 48, 19), 15.5762711864407), (datetime.datetime(2221, 4, 5, 18, 49, 19), 15.0172413793103), (datetime.datetime(2221, 4, 5, 18, 50, 19), 15.2542372881356), (datetime.datetime(2221, 4, 5, 18, 51, 19), 16.3275862068966), (datetime.datetime(2221, 4, 5, 18, 52, 19), 15.8135593220339), (datetime.datetime(2221, 4, 5, 18, 53, 19), 15.6610169491525), (datetime.datetime(2221, 4, 5, 18, 54, 19), 14.8103448275862), (datetime.datetime(2221, 4, 5, 18, 55, 19), 14.864406779661), (datetime.datetime(2221, 4, 5, 18, 56, 19), 14.7241379310345), (datetime.datetime(2221, 4, 5, 18, 57, 19), 14.3220338983051), (datetime.datetime(2221, 4, 5, 18, 58, 19), 15.0), (datetime.datetime(2221, 4, 5, 18, 59, 19), 14.406779661017), (datetime.datetime(2221, 4, 5, 19, 0, 19), 14.0), (datetime.datetime(2221, 4, 5, 19, 1, 19), 14.2068965517241), (datetime.datetime(2221, 4, 5, 19, 2, 19), 14.1864406779661), (datetime.datetime(2221, 4, 5, 19, 3, 19), 14.8793103448276), (datetime.datetime(2221, 4, 5, 19, 4, 19), 14.406779661017), (datetime.datetime(2221, 4, 5, 19, 5, 19), 14.4237288135593), (datetime.datetime(2221, 4, 5, 19, 6, 19), 14.8965517241379), (datetime.datetime(2221, 4, 5, 19, 7, 19), 16.0677966101695), (datetime.datetime(2221, 4, 5, 19, 8, 19), 15.7068965517241), (datetime.datetime(2221, 4, 5, 19, 9, 19), 14.5762711864407), (datetime.datetime(2221, 4, 5, 19, 10, 19), 13.8813559322034), (datetime.datetime(2221, 4, 5, 19, 11, 19), 12.2586206896552), (datetime.datetime(2221, 4, 5, 19, 12, 19), 15.0), (datetime.datetime(2221, 4, 5, 19, 13, 19), 14.0689655172414), (datetime.datetime(2221, 4, 5, 19, 14, 19), 13.8474576271186), (datetime.datetime(2221, 4, 5, 19, 15, 19), 13.864406779661), (datetime.datetime(2221, 4, 5, 19, 16, 19), 14.3103448275862), (datetime.datetime(2221, 4, 5, 19, 17, 19), 13.7966101694915), (datetime.datetime(2221, 4, 5, 19, 18, 19), 13.0172413793103), (datetime.datetime(2221, 4, 5, 19, 19, 19), 13.6271186440678), (datetime.datetime(2221, 4, 5, 19, 20, 19), 15.4237288135593), (datetime.datetime(2221, 4, 5, 19, 21, 19), 13.9310344827586), (datetime.datetime(2221, 4, 5, 19, 22, 19), 13.1525423728814), (datetime.datetime(2221, 4, 5, 19, 23, 19), 12.7758620689655), (datetime.datetime(2221, 4, 5, 19, 24, 19), 13.7796610169492), (datetime.datetime(2221, 4, 5, 19, 25, 19), 13.2758620689655), (datetime.datetime(2221, 4, 5, 19, 26, 19), 13.7118644067797), (datetime.datetime(2221, 4, 5, 19, 27, 19), 12.9152542372881), (datetime.datetime(2221, 4, 5, 19, 28, 19), 13.448275862069), (datetime.datetime(2221, 4, 5, 19, 29, 19), 13.9322033898305), (datetime.datetime(2221, 4, 5, 19, 30, 19), 13.0862068965517), (datetime.datetime(2221, 4, 5, 19, 31, 19), 12.5423728813559), (datetime.datetime(2221, 4, 5, 19, 32, 19), 13.1864406779661), (datetime.datetime(2221, 4, 5, 19, 33, 19), 12.8793103448276), (datetime.datetime(2221, 4, 5, 19, 34, 19), 12.9322033898305), (datetime.datetime(2221, 4, 5, 19, 35, 19), 12.8103448275862), (datetime.datetime(2221, 4, 5, 19, 36, 19), 14.6949152542373), (datetime.datetime(2221, 4, 5, 19, 37, 19), 15.3559322033898), (datetime.datetime(2221, 4, 5, 19, 38, 19), 13.0172413793103), (datetime.datetime(2221, 4, 5, 19, 39, 19), 15.0), (datetime.datetime(2221, 4, 5, 19, 40, 19), 14.7241379310345), (datetime.datetime(2221, 4, 5, 19, 41, 19), 13.9661016949153), (datetime.datetime(2221, 4, 5, 19, 42, 19), 13.5593220338983), (datetime.datetime(2221, 4, 5, 19, 43, 19), 13.8448275862069), (datetime.datetime(2221, 4, 5, 19, 44, 19), 13.3728813559322), (datetime.datetime(2221, 4, 5, 19, 45, 19), 13.1724137931034), (datetime.datetime(2221, 4, 5, 19, 46, 19), 13.2881355932203), (datetime.datetime(2221, 4, 5, 19, 47, 19), 14.7796610169492), (datetime.datetime(2221, 4, 5, 19, 48, 19), 14.7413793103448), (datetime.datetime(2221, 4, 5, 19, 49, 19), 14.0338983050847), (datetime.datetime(2221, 4, 5, 19, 50, 19), 14.8793103448276), (datetime.datetime(2221, 4, 5, 19, 51, 19), 14.0338983050847), (datetime.datetime(2221, 4, 5, 19, 52, 19), 13.4237288135593), (datetime.datetime(2221, 4, 5, 19, 53, 19), 14.6034482758621), (datetime.datetime(2221, 4, 5, 19, 54, 19), 14.864406779661), (datetime.datetime(2221, 4, 5, 19, 55, 19), 14.5862068965517), (datetime.datetime(2221, 4, 5, 19, 56, 19), 14.3559322033898), (datetime.datetime(2221, 4, 5, 19, 57, 19), 13.6610169491525), (datetime.datetime(2221, 4, 5, 19, 58, 19), 14.8448275862069), (datetime.datetime(2221, 4, 5, 19, 59, 19), 14.0), (datetime.datetime(2221, 4, 5, 20, 0, 19), 14.3620689655172), (datetime.datetime(2221, 4, 5, 20, 1, 19), 14.3898305084746), (datetime.datetime(2221, 4, 5, 20, 2, 19), 14.5), (datetime.datetime(2221, 4, 5, 20, 3, 19), 14.4406779661017), (datetime.datetime(2221, 4, 5, 20, 4, 19), 15.5593220338983), (datetime.datetime(2221, 4, 5, 20, 5, 19), 14.6034482758621), (datetime.datetime(2221, 4, 5, 20, 6, 19), 14.6610169491525), (datetime.datetime(2221, 4, 5, 20, 7, 19), 14.5172413793103), (datetime.datetime(2221, 4, 5, 20, 8, 19), 14.5423728813559), (datetime.datetime(2221, 4, 5, 20, 9, 19), 14.0), (datetime.datetime(2221, 4, 5, 20, 10, 19), 14.9137931034483), (datetime.datetime(2221, 4, 5, 20, 11, 19), 14.5084745762712), (datetime.datetime(2221, 4, 5, 20, 12, 19), 13.5), (datetime.datetime(2221, 4, 5, 20, 13, 19), 15.5932203389831), (datetime.datetime(2221, 4, 5, 20, 14, 19), 16.0), (datetime.datetime(2221, 4, 5, 20, 15, 19), 14.9827586206897), (datetime.datetime(2221, 4, 5, 20, 16, 19), 15.1864406779661), (datetime.datetime(2221, 4, 5, 20, 17, 19), 15.0), (datetime.datetime(2221, 4, 5, 20, 18, 19), 14.7796610169492), (datetime.datetime(2221, 4, 5, 20, 19, 19), 15.1724137931034), (datetime.datetime(2221, 4, 5, 20, 20, 19), 15.6949152542373), (datetime.datetime(2221, 4, 5, 20, 21, 19), 16.4237288135593), (datetime.datetime(2221, 4, 5, 20, 22, 19), 15.0), (datetime.datetime(2221, 4, 5, 20, 23, 19), 14.728813559322), (datetime.datetime(2221, 4, 5, 20, 24, 19), 14.0), (datetime.datetime(2221, 4, 5, 20, 25, 19), 14.0), (datetime.datetime(2221, 4, 5, 20, 26, 19), 14.1016949152542), (datetime.datetime(2221, 4, 5, 20, 27, 19), 15.0), (datetime.datetime(2221, 4, 5, 20, 28, 19), 15.2033898305085), (datetime.datetime(2221, 4, 5, 20, 29, 19), 14.4237288135593), (datetime.datetime(2221, 4, 5, 20, 30, 19), 14.0344827586207), (datetime.datetime(2221, 4, 5, 20, 31, 19), 14.8813559322034), (datetime.datetime(2221, 4, 5, 20, 32, 19), 13.9137931034483), (datetime.datetime(2221, 4, 5, 20, 33, 19), 13.728813559322), (datetime.datetime(2221, 4, 5, 20, 34, 19), 14.4655172413793), (datetime.datetime(2221, 4, 5, 20, 35, 19), 15.0), (datetime.datetime(2221, 4, 5, 20, 36, 19), 15.0), (datetime.datetime(2221, 4, 5, 20, 37, 19), 14.9310344827586), (datetime.datetime(2221, 4, 5, 20, 38, 19), 14.0338983050847), (datetime.datetime(2221, 4, 5, 20, 39, 19), 15.1724137931034), (datetime.datetime(2221, 4, 5, 20, 40, 19), 15.6610169491525), (datetime.datetime(2221, 4, 5, 20, 41, 19), 18.0677966101695), (datetime.datetime(2221, 4, 5, 20, 42, 19), 14.8793103448276), (datetime.datetime(2221, 4, 5, 20, 43, 19), 16.6610169491525), (datetime.datetime(2221, 4, 5, 20, 44, 19), 15.8965517241379), (datetime.datetime(2221, 4, 5, 20, 45, 19), 14.9491525423729), (datetime.datetime(2221, 4, 5, 20, 46, 19), 14.6440677966102)]
temperature = [(datetime.datetime(2221, 4, 5, 16, 49, 19), 35.22222222222222), (datetime.datetime(2221, 4, 5, 17, 25, 19), 34.72222222222222), (datetime.datetime(2221, 4, 5, 17, 57, 19), 33.22222222222222), (datetime.datetime(2221, 4, 5, 18, 2, 19), 33.611111111111114), (datetime.datetime(2221, 4, 5, 18, 7, 19), 33.77777777777778), (datetime.datetime(2221, 4, 5, 18, 12, 19), 34.0), (datetime.datetime(2221, 4, 5, 18, 17, 19), 34.111111111111114), (datetime.datetime(2221, 4, 5, 18, 27, 19), 34.22222222222222), (datetime.datetime(2221, 4, 5, 18, 37, 19), 34.27777777777778), (datetime.datetime(2221, 4, 5, 18, 42, 19), 34.388888888888886), (datetime.datetime(2221, 4, 5, 18, 47, 19), 34.388888888888886), (datetime.datetime(2221, 4, 5, 18, 52, 19), 34.388888888888886), (datetime.datetime(2221, 4, 5, 18, 57, 19), 34.5), (datetime.datetime(2221, 4, 5, 19, 2, 19), 34.611111111111114), (datetime.datetime(2221, 4, 5, 19, 7, 19), 34.611111111111114), (datetime.datetime(2221, 4, 5, 19, 12, 19), 34.72222222222222), (datetime.datetime(2221, 4, 5, 19, 22, 19), 34.77777777777778), (datetime.datetime(2221, 4, 5, 19, 27, 19), 34.77777777777778), (datetime.datetime(2221, 4, 5, 19, 32, 19), 34.888888888888886), (datetime.datetime(2221, 4, 5, 19, 37, 19), 34.888888888888886), (datetime.datetime(2221, 4, 5, 19, 48, 19), 35.111111111111114), (datetime.datetime(2221, 4, 5, 19, 57, 19), 35.22222222222222), (datetime.datetime(2221, 4, 5, 20, 7, 19), 35.27777777777778), (datetime.datetime(2221, 4, 5, 20, 12, 19), 35.27777777777778), (datetime.datetime(2221, 4, 5, 20, 17, 19), 35.388888888888886), (datetime.datetime(2221, 4, 5, 20, 23, 19), 35.5), (datetime.datetime(2221, 4, 5, 20, 37, 19), 35.611111111111114), (datetime.datetime(2221, 4, 5, 20, 42, 19), 35.72222222222222), (datetime.datetime(2221, 4, 5, 20, 46, 19), 35.72222222222222)]
# Previous Results
shock_index = 1.125
shock_index_interpretation = 'HIGH (1.12), significantly above normal (0.5-0.7). Suggests decompensated shock, immediate intervention needed.'
map_value = 51.7
map_interpretation = 'LOW (52 mmHg), below critical threshold of 65 mmHg. Indicates inadequate organ perfusion pressure.'
pulse_pressure = 23.0
qsofa_score = 2
qsofa_interpretation = 'High Risk (Score 2/3). Criteria met: SBP=67, RR=22. Associated with poor outcomes in sepsis.'
sirs = 1
spo2_trend = {'first': np.float64(97.0), 'last': np.float64(99.0), 'min': 72.1, 'mean': 98.5, 'slope': np.float64(0.0221), 'r_squared': np.float64(0.047), 'trend_pct': np.float64(3.21)}
hr_volatility = {'dispersion_ms': 34.44, 'rmssd_ms': 24.46, 'hr_std_bpm': 2.88, 'hr_range_bpm': 15.2, 'n_samples': 239, 'data_density': 'moderate'}
triage_vital_panel = 'Attached'

# --- Generated Code Starts Here ---
aligned_temp = []
aligned_hr = []
time_window_sec = 15 * 60
sorted_temp = sorted(temperature, key=lambda x: x[0])
sorted_hr = sorted(heart_rate, key=lambda x: x[0])
for t_ts, t_val in sorted_temp:
    closest_hr_val = None
    min_diff = float('inf')
    for h_ts, h_val in sorted_hr:
        diff = abs((h_ts - t_ts).total_seconds())
        if diff < min_diff:
            min_diff = diff
            closest_hr_val = h_val
    if min_diff <= time_window_sec and closest_hr_val is not None:
        aligned_temp.append(t_val)
        aligned_hr.append(closest_hr_val)
correlation = 0.0
if len(aligned_temp) > 2:
    correlation, _ = stats.pearsonr(aligned_temp, aligned_hr)
fig, ax = plt.subplots(figsize=(8, 6))
if len(aligned_temp) > 0:
    sns.regplot(x=aligned_temp, y=aligned_hr, ax=ax, scatter_kws={'alpha': 0.7, 's': 50, 'color': 'teal'}, line_kws={'color': 'darkred', 'linewidth': 2, 'label': f'Trend (r={correlation:.2f})'})
    ax.set_title(f'Physiological Coupling: Heart Rate vs Temperature\n(Aligned within {time_window_sec // 60} min window)', fontsize=12)
    ax.set_xlabel('Temperature (°C)', fontsize=10)
    ax.set_ylabel('Heart Rate (bpm)', fontsize=10)
    ax.legend(loc='upper left')
    ax.grid(True, linestyle='--', alpha=0.3)
    ax.axvline(x=36.0, color='blue', linestyle=':', alpha=0.5, label='Hypothermia Threshold')
else:
    ax.text(0.5, 0.5, 'Insufficient aligned data for correlation', ha='center', va='center', transform=ax.transAxes)
save_plot('hr_temp_scatter.png')
result = {'correlation_coefficient': correlation, 'aligned_pairs_count': len(aligned_temp), 'temp_range_aligned': (min(aligned_temp), max(aligned_temp)) if aligned_temp else None}
interpretation = f'HR-Temp Correlation: r={correlation:.2f} (N={len(aligned_temp)}). Scatter analysis examines if cardiac output (HR) is appropriately responding to thermal state in this hypothermic, septic patient.'

plt.close()
